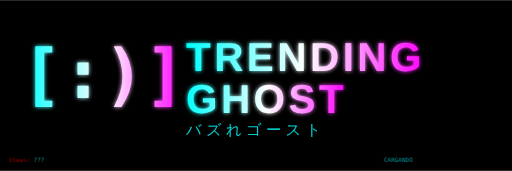
t = 0.00 s
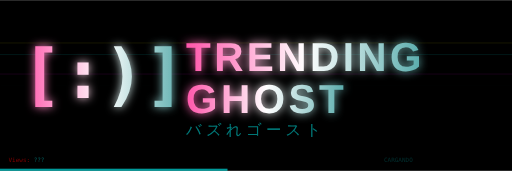
t = 1.33 s
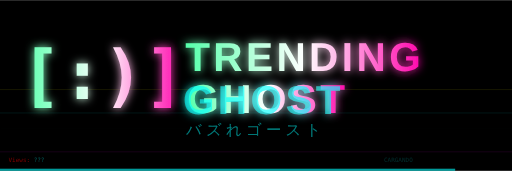
t = 2.67 s
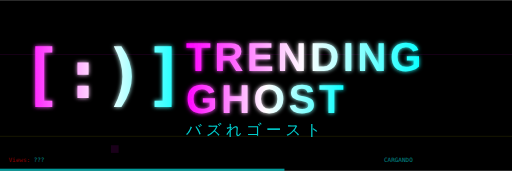
t = 4.00 s
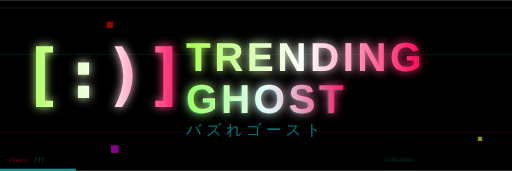
t = 5.33 s
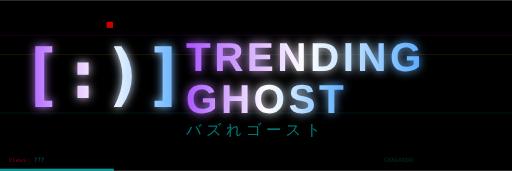
t = 6.67 s

The animated SVG that drew these frames (rendered in a browser with its animation timeline set to each time). Animation: 28 SMIL elements (animate=28); one cycle of 8.00 s, repeats indefinitely.

<svg xmlns="http://www.w3.org/2000/svg" viewBox="0 0 1200 400" width="1200" height="400">
  <defs>
    <!-- Gradiente animado -->
    <linearGradient id="animGrad" x1="0%" y1="0%" x2="100%" y2="0%">
      <stop offset="0%" style="stop-color:#00ffff;stop-opacity:1">
        <animate attributeName="stop-color" values="#00ffff;#ff00ff;#ffff00;#00ffff" dur="3s" repeatCount="indefinite"/>
      </stop>
      <stop offset="50%" style="stop-color:#ffffff;stop-opacity:1"/>
      <stop offset="100%" style="stop-color:#ff00ff;stop-opacity:1">
        <animate attributeName="stop-color" values="#ff00ff;#00ffff;#ff0000;#ff00ff" dur="3s" repeatCount="indefinite"/>
      </stop>
    </linearGradient>
    
    <!-- Glow pulsante -->
    <filter id="pulseGlow">
      <feGaussianBlur stdDeviation="5" result="coloredBlur">
        <animate attributeName="stdDeviation" values="5;15;5" dur="2s" repeatCount="indefinite"/>
      </feGaussianBlur>
      <feMerge>
        <feMergeNode in="coloredBlur"/>
        <feMergeNode in="SourceGraphic"/>
      </feMerge>
    </filter>
    
    <!-- Glitch extremo -->
    <filter id="glitchAnim">
      <feTurbulence baseFrequency="0.02" numOctaves="3" seed="1">
        <animate attributeName="seed" values="1;50;1" dur="0.2s" repeatCount="indefinite"/>
        <animate attributeName="baseFrequency" values="0.02;0.1;0.02" dur="0.3s" repeatCount="indefinite"/>
      </feTurbulence>
      <feDisplacementMap in="SourceGraphic" scale="15">
        <animate attributeName="scale" values="0;30;0;15" dur="0.2s" repeatCount="indefinite"/>
      </feDisplacementMap>
    </filter>
  </defs>
  
  <!-- Fondo con scanlines animadas -->
  <rect width="1200" height="400" fill="#000000"/>
  
  <!-- Scanlines que se mueven -->
  <g opacity="0.1">
    <rect x="0" y="0" width="1200" height="2" fill="#00ffff">
      <animate attributeName="y" from="-10" to="400" dur="4s" repeatCount="indefinite"/>
    </rect>
    <rect x="0" y="0" width="1200" height="2" fill="#ff00ff">
      <animate attributeName="y" from="-10" to="400" dur="3s" repeatCount="indefinite"/>
    </rect>
    <rect x="0" y="0" width="1200" height="2" fill="#ffff00">
      <animate attributeName="y" from="-10" to="400" dur="5s" repeatCount="indefinite"/>
    </rect>
  </g>
  
  <!-- Grid pulsante -->
  <g opacity="0.05">
    <line x1="0" y1="100" x2="1200" y2="100" stroke="#00ffff" stroke-width="1">
      <animate attributeName="opacity" values="0.05;0.2;0.05" dur="2s" repeatCount="indefinite"/>
    </line>
    <line x1="0" y1="200" x2="1200" y2="200" stroke="#00ffff" stroke-width="1">
      <animate attributeName="opacity" values="0.05;0.2;0.05" dur="2.3s" repeatCount="indefinite"/>
    </line>
    <line x1="0" y1="300" x2="1200" y2="300" stroke="#00ffff" stroke-width="1">
      <animate attributeName="opacity" values="0.05;0.2;0.05" dur="1.8s" repeatCount="indefinite"/>
    </line>
  </g>
  
  <!-- Icono [:)] con glitch aleatorio -->
  <g filter="url(#pulseGlow)">
    <text x="50" y="230" 
          font-family="monospace" 
          font-size="160" 
          font-weight="bold"
          fill="url(#animGrad)">[:)]
      <!-- Glitch súbito cada X segundos -->
      <animate attributeName="x" values="50;50;50;45;55;50;50;50" dur="8s" repeatCount="indefinite"/>
      <animate attributeName="y" values="230;230;230;235;225;230;230;230" dur="8s" repeatCount="indefinite"/>
    </text>
  </g>
  
  <!-- TRENDING GHOST con movimiento glitch -->
  <g filter="url(#pulseGlow)">
    <!-- TRENDING -->
    <text x="436" y="165" 
          font-family="Arial, sans-serif" 
          font-size="95" 
          font-weight="900"
          letter-spacing="8"
          fill="url(#animGrad)">TRENDING
      <!-- Shake ocasional -->
      <animate attributeName="x" 
               values="436;436;436;436;436;436;432;440;434;438;436;436;436;436;436;436" 
               dur="5s" 
               repeatCount="indefinite"/>
    </text>
    
    <!-- Capa glitch roja -->
    <text x="438" y="163" 
          font-family="Arial, sans-serif" 
          font-size="95" 
          font-weight="900"
          letter-spacing="8"
          fill="#ff0000"
          opacity="0">TRENDING
      <!-- Aparece en glitches -->
      <animate attributeName="opacity" 
               values="0;0;0;0;0;0;0.8;0;0;0.6;0;0;0;0;0;0" 
               dur="5s" 
               repeatCount="indefinite"/>
      <animate attributeName="x" 
               values="438;438;438;438;438;438;445;430;442;435;438;438;438;438;438;438" 
               dur="5s" 
               repeatCount="indefinite"/>
    </text>
    
    <!-- GHOST -->
    <text x="436" y="265" 
          font-family="Arial, sans-serif" 
          font-size="95" 
          font-weight="900"
          letter-spacing="8"
          fill="url(#animGrad)">GHOST
      <animate attributeName="x" 
               values="436;436;436;436;432;440;436;436;436;436;436;436" 
               dur="6s" 
               repeatCount="indefinite"/>
    </text>
    
    <!-- Capa glitch cyan -->
    <text x="434" y="267" 
          font-family="Arial, sans-serif" 
          font-size="95" 
          font-weight="900"
          letter-spacing="8"
          fill="#00ffff"
          opacity="0">GHOST
      <animate attributeName="opacity" 
               values="0;0;0;0;0;0.7;0;0;0;0.5;0;0" 
               dur="6s" 
               repeatCount="indefinite"/>
      <animate attributeName="x" 
               values="434;434;434;434;434;428;444;434;434;430;434;434" 
               dur="6s" 
               repeatCount="indefinite"/>
    </text>
  </g>
  
  <!-- Subtítulo con fade in/out -->
  <text x="436" y="315" 
        font-family="sans-serif" 
        font-size="36" 
        font-weight="300"
        letter-spacing="10"
        fill="#00ffff"
        opacity="0.8">バズれゴースト
    <animate attributeName="opacity" values="0.8;0.3;0.8" dur="4s" repeatCount="indefinite"/>
  </text>
  
  <!-- "Píxeles muertos" parpadeantes -->
  <rect x="250" y="50" width="15" height="15" fill="#ff0000" opacity="0">
    <animate attributeName="opacity" values="0;0;0.8;0;0;0;0;0.6;0;0" dur="3s" repeatCount="indefinite"/>
  </rect>
  <rect x="1100" y="80" width="12" height="12" fill="#00ffff" opacity="0">
    <animate attributeName="opacity" values="0;0;0;0;0.7;0;0;0;0;0" dur="4s" repeatCount="indefinite"/>
  </rect>
  <rect x="260" y="340" width="18" height="18" fill="#ff00ff" opacity="0">
    <animate attributeName="opacity" values="0;0.9;0;0;0;0;0;0;0.5;0" dur="5s" repeatCount="indefinite"/>
  </rect>
  <rect x="1120" y="320" width="10" height="10" fill="#ffff00" opacity="0">
    <animate attributeName="opacity" values="0;0;0;0;0;0.8;0;0;0;0" dur="3.5s" repeatCount="indefinite"/>
  </rect>
  
  <!-- Stats contadores animados (simulación) -->
  <g font-family="monospace" font-size="14" opacity="0.5">
    <text x="20" y="380" fill="#ff0000">Views: 
      <tspan fill="#00ffff">
        <animate attributeName="opacity" values="1;0.5;1" dur="0.5s" repeatCount="indefinite"/>
        ???
      </tspan>
    </text>
    <text x="900" y="380" fill="#00ffff">
      CARGANDO
      <animate attributeName="opacity" values="1;0;1" dur="1s" repeatCount="indefinite"/>
    </text>
  </g>
  
  <!-- Barra de "señal" oscilante -->
  <rect x="0" y="395" width="0" height="5" fill="#00ffff" opacity="0.6">
    <animate attributeName="width" values="0;600;1200;400;0" dur="6s" repeatCount="indefinite"/>
  </rect>
</svg>